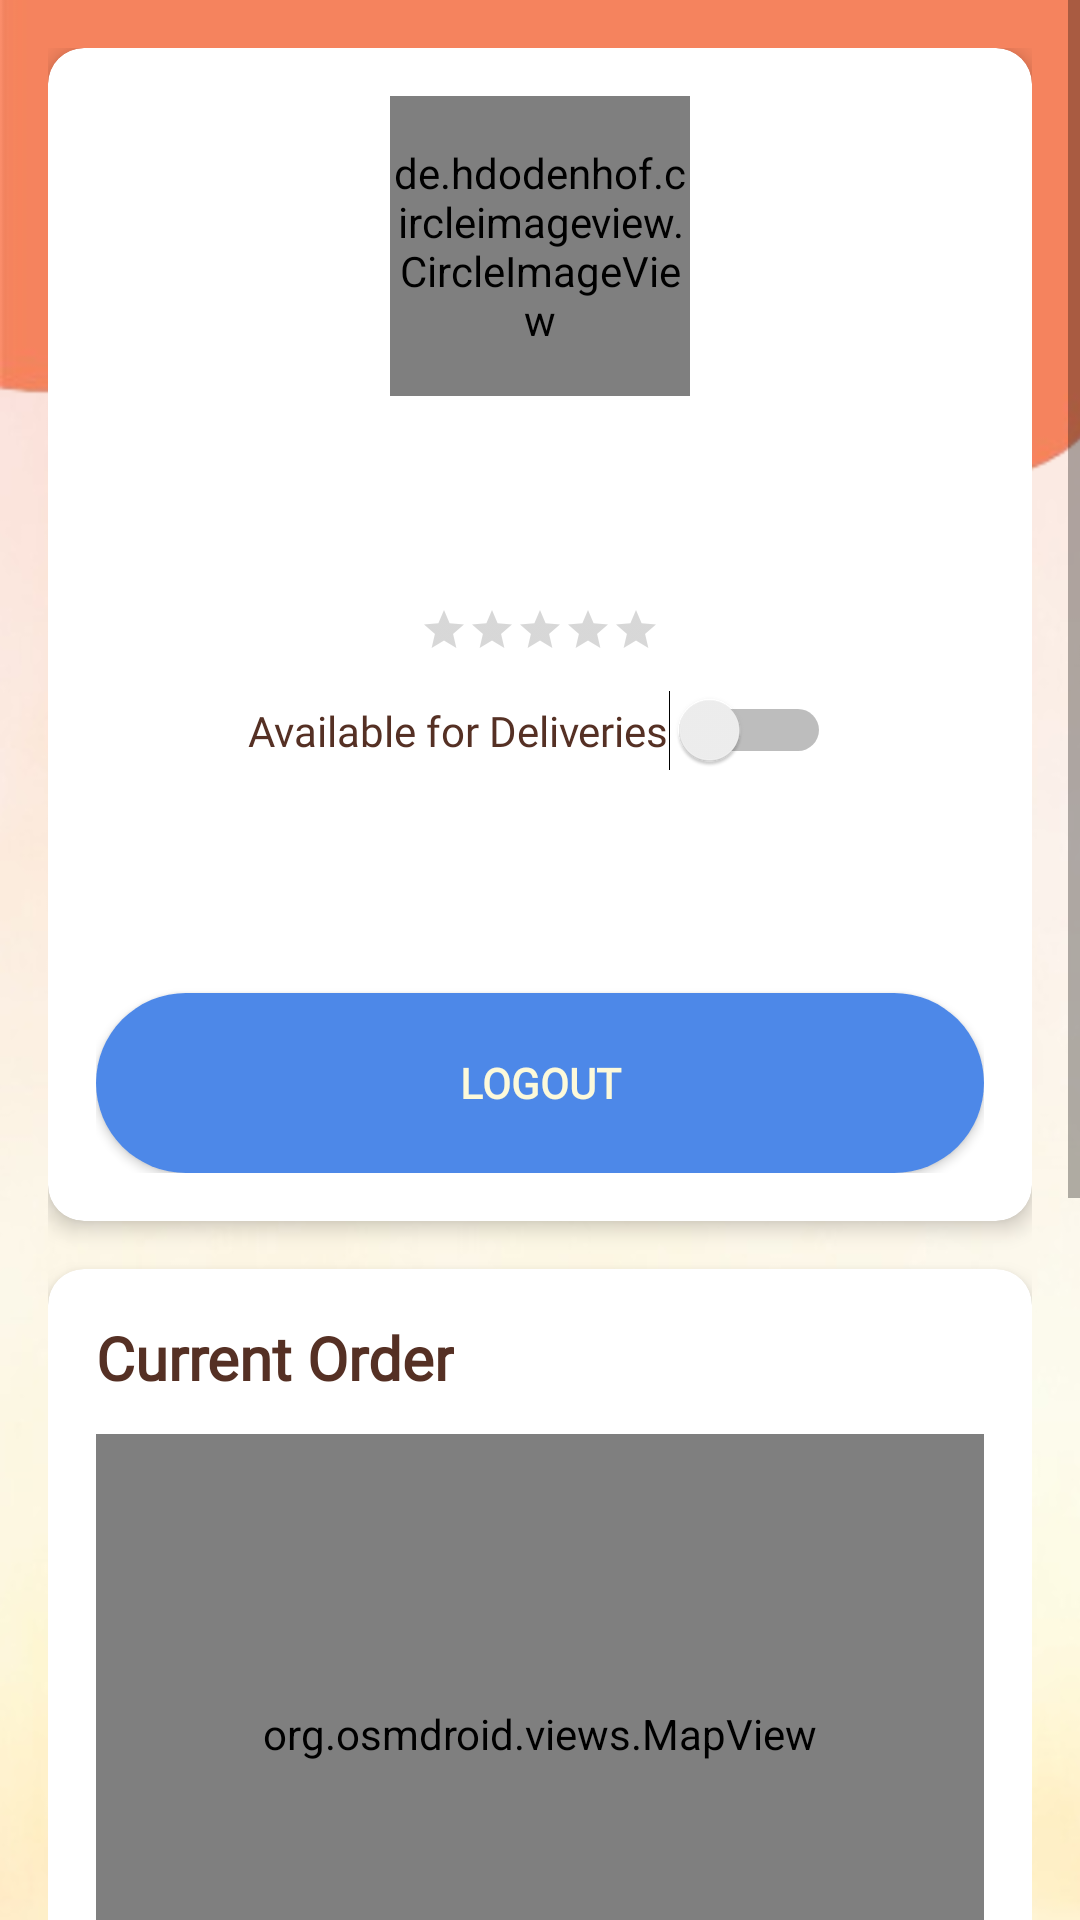

Android layout source for this screen:
<!-- AndroidManifest.xml: application theme Theme.IGP -->
<!-- res/layout/fragment_driver_new.xml -->
<?xml version="1.0" encoding="utf-8"?>
<ScrollView xmlns:android="http://schemas.android.com/apk/res/android"
    xmlns:app="http://schemas.android.com/apk/res-auto"
    android:layout_width="match_parent"
    android:layout_height="match_parent"
    android:background="@drawable/cr2">

    <LinearLayout
        android:layout_width="match_parent"
        android:layout_height="wrap_content"
        android:orientation="vertical"
        android:padding="16dp">

        
        <androidx.cardview.widget.CardView
            android:id="@+id/profileCard"
            android:layout_width="match_parent"
            android:layout_height="wrap_content"
            android:layout_marginBottom="16dp"
            app:cardCornerRadius="12dp"
            app:cardElevation="4dp">

            <LinearLayout
                android:layout_width="match_parent"
                android:layout_height="wrap_content"
                android:orientation="vertical"
                android:padding="16dp">

                <de.hdodenhof.circleimageview.CircleImageView
                    android:id="@+id/profileImage"
                    android:layout_width="100dp"
                    android:layout_height="100dp"
                    android:layout_gravity="center"
                    android:src="@drawable/ic_profile" />

                <TextView
                    android:id="@+id/driverName"
                    android:layout_width="wrap_content"
                    android:layout_height="wrap_content"
                    android:layout_gravity="center"
                    android:layout_marginTop="12dp"
                    android:fontFamily="@font/adlam_display"
                    android:textColor="@color/brown"
                    android:textSize="20sp"
                    android:textStyle="bold" />

                <TextView
                    android:id="@+id/driverEmail"
                    android:layout_width="wrap_content"
                    android:layout_height="wrap_content"
                    android:layout_gravity="center"
                    android:textColor="@color/brown"
                    android:layout_marginTop="4dp" />

                <RatingBar
                    android:id="@+id/driverRating"
                    style="?android:attr/ratingBarStyleSmall"
                    android:layout_width="wrap_content"
                    android:layout_height="wrap_content"
                    android:layout_gravity="center"
                    android:layout_marginTop="8dp"
                    android:progressTint="@color/brown" />

                <Switch
                    android:id="@+id/availabilitySwitch"
                    android:layout_width="wrap_content"
                    android:layout_height="wrap_content"
                    android:layout_gravity="center"
                    android:layout_marginTop="12dp"
                    android:fontFamily="@font/adlam_display"
                    android:text="Available for Deliveries"
                    android:textColor="@color/brown" />

                <TextView
                    android:id="@+id/deliveriesCount"
                    android:layout_width="wrap_content"
                    android:layout_height="wrap_content"
                    android:layout_marginTop="12dp"
                    android:textColor="@color/brown"
                    android:fontFamily="@font/adlam_display" />

                <TextView
                    android:id="@+id/totalEarnings"
                    android:layout_width="wrap_content"
                    android:layout_height="wrap_content"
                    android:layout_marginTop="8dp"
                    android:textColor="@color/brown"
                    android:fontFamily="@font/adlam_display" />

                <Button
                    android:id="@+id/logoutButton"
                    android:layout_width="match_parent"
                    android:layout_height="60dp"
                    android:layout_marginTop="16dp"
                    android:background="@drawable/rounded"
                    android:fontFamily="@font/adlam_display"
                    android:text="Logout"
                    android:textColor="@color/cream"
                    android:textStyle="bold" />

            </LinearLayout>

        </androidx.cardview.widget.CardView>

        
        <androidx.cardview.widget.CardView
            android:id="@+id/currentOrderCard"
            android:layout_width="match_parent"
            android:layout_height="wrap_content"
            android:layout_marginBottom="16dp"
            app:cardCornerRadius="12dp"
            app:cardElevation="4dp">

            <LinearLayout
                android:layout_width="match_parent"
                android:layout_height="wrap_content"
                android:orientation="vertical"
                android:padding="16dp">

                <TextView
                    android:layout_width="wrap_content"
                    android:layout_height="wrap_content"
                    android:text="Current Order"
                    android:textColor="@color/brown"
                    android:fontFamily="@font/adlam_display"
                    android:textSize="20sp"
                    android:textStyle="bold" />

                <org.osmdroid.views.MapView
                    android:id="@+id/mapView"
                    android:layout_width="match_parent"
                    android:layout_height="200dp"
                    android:layout_marginTop="12dp" />

                <TextView
                    android:id="@+id/currentDeliveryStatus"
                    android:layout_width="wrap_content"
                    android:layout_height="wrap_content"
                    android:layout_marginTop="12dp"
                    android:textColor="@color/brown"
                    android:fontFamily="@font/adlam_display" />

                <TextView
                    android:id="@+id/pickupAddress"
                    android:layout_width="wrap_content"
                    android:layout_height="wrap_content"
                    android:layout_marginTop="8dp"
                    android:textColor="@color/brown"
                    android:fontFamily="@font/adlam_display" />

                <TextView
                    android:id="@+id/dropAddress"
                    android:layout_width="wrap_content"
                    android:layout_height="wrap_content"
                    android:layout_marginTop="8dp"
                    android:textColor="@color/brown"
                    android:fontFamily="@font/adlam_display" />

                <LinearLayout
                    android:layout_width="match_parent"
                    android:layout_height="wrap_content"
                    android:layout_marginTop="12dp"
                    android:orientation="horizontal">

                    <Button
                        android:id="@+id/acceptButton"
                        android:layout_width="0dp"
                        android:layout_height="60dp"
                        android:layout_marginEnd="4dp"
                        android:layout_weight="1"
                        android:background="@drawable/rounded"
                        android:fontFamily="@font/adlam_display"
                        android:text="Accept"
                        android:textColor="@color/cream"
                        android:textStyle="bold" />

                    <Button
                        android:id="@+id/rejectButton"
                        android:layout_width="0dp"
                        android:layout_height="60dp"
                        android:layout_marginStart="4dp"
                        android:layout_weight="1"
                        android:background="@drawable/rounded"
                        android:fontFamily="@font/adlam_display"
                        android:text="Reject"
                        android:textColor="@color/cream"
                        android:textStyle="bold" />

                </LinearLayout>

                <Button
                    android:id="@+id/updateStatusButton"
                    android:layout_width="match_parent"
                    android:layout_height="60dp"
                    android:layout_marginTop="12dp"
                    android:background="@drawable/rounded"
                    android:fontFamily="@font/adlam_display"
                    android:text="Update Status"
                    android:textColor="@color/cream"
                    android:textStyle="bold" />

            </LinearLayout>

        </androidx.cardview.widget.CardView>

        
        <androidx.cardview.widget.CardView
            android:layout_width="match_parent"
            android:layout_height="wrap_content"
            app:cardCornerRadius="12dp"
            app:cardElevation="4dp">

            <LinearLayout
                android:layout_width="match_parent"
                android:layout_height="wrap_content"
                android:orientation="vertical"
                android:padding="16dp">

                <TextView
                    android:layout_width="wrap_content"
                    android:layout_height="wrap_content"
                    android:text="Delivery History"
                    android:textColor="@color/brown"
                    android:fontFamily="@font/adlam_display"
                    android:textSize="20sp"
                    android:textStyle="bold" />

                <androidx.recyclerview.widget.RecyclerView
                    android:id="@+id/historyRecyclerView"
                    android:layout_width="match_parent"
                    android:layout_height="wrap_content"
                    android:layout_marginTop="12dp" />

            </LinearLayout>

        </androidx.cardview.widget.CardView>

    </LinearLayout>

</ScrollView>
<!-- resources referenced by this layout -->
<resources>
  <color name="brown">#553024</color>
  <color name="cream">#FCF9DA</color>
  <!-- drawable cr2: png bitmap (drawable, 338912 bytes) -->
  <!-- drawable ic_profile (drawable) -->
  <?xml version="1.0" encoding="utf-8"?>
  <vector xmlns:android="http://schemas.android.com/apk/res/android"
      android:width="24dp"
      android:height="24dp"
      android:viewportWidth="24"
      android:viewportHeight="24">
  
      
      <path
          android:fillColor="#000000"
          android:pathData="M12,12c2.21,0 4,-1.79 4,-4s-1.79,-4 -4,-4 -4,1.79 -4,4 1.79,4 4,4zM12,14c-2.67,0 -8,1.34 -8,4v2h16v-2c0,-2.66 -5.33,-4 -8,-4z"/>
  </vector>
  <!-- drawable rounded (drawable) -->
  <?xml version="1.0" encoding="utf-8"?>
  <shape xmlns:android="http://schemas.android.com/apk/res/android"
      android:shape="rectangle">
  
      <solid android:color="#4d88e8"/> 
      <corners android:radius="50dp"/> 
      <padding android:left="10dp" android:right="10dp"/>
  </shape>
  <style name="Theme.IGP" parent="Theme.MaterialComponents.Light.NoActionBar">
          <item name="android:statusBarColor">@android:color/transparent</item>
          <item name="colorPrimary">@color/blue</item>
          <item name="colorPrimaryVariant">#F57C00</item>
          <item name="colorOnPrimary">#FFFFFF</item>
          <item name="colorSecondary">#FFB74D</item>
          <item name="colorSecondaryVariant">#FFA726</item>
          <item name="colorOnSecondary">#000000</item>
          <item name="android:colorBackground">#FFF3E0</item>
      </style>
  <color name="blue">#33649F</color>
</resources>
